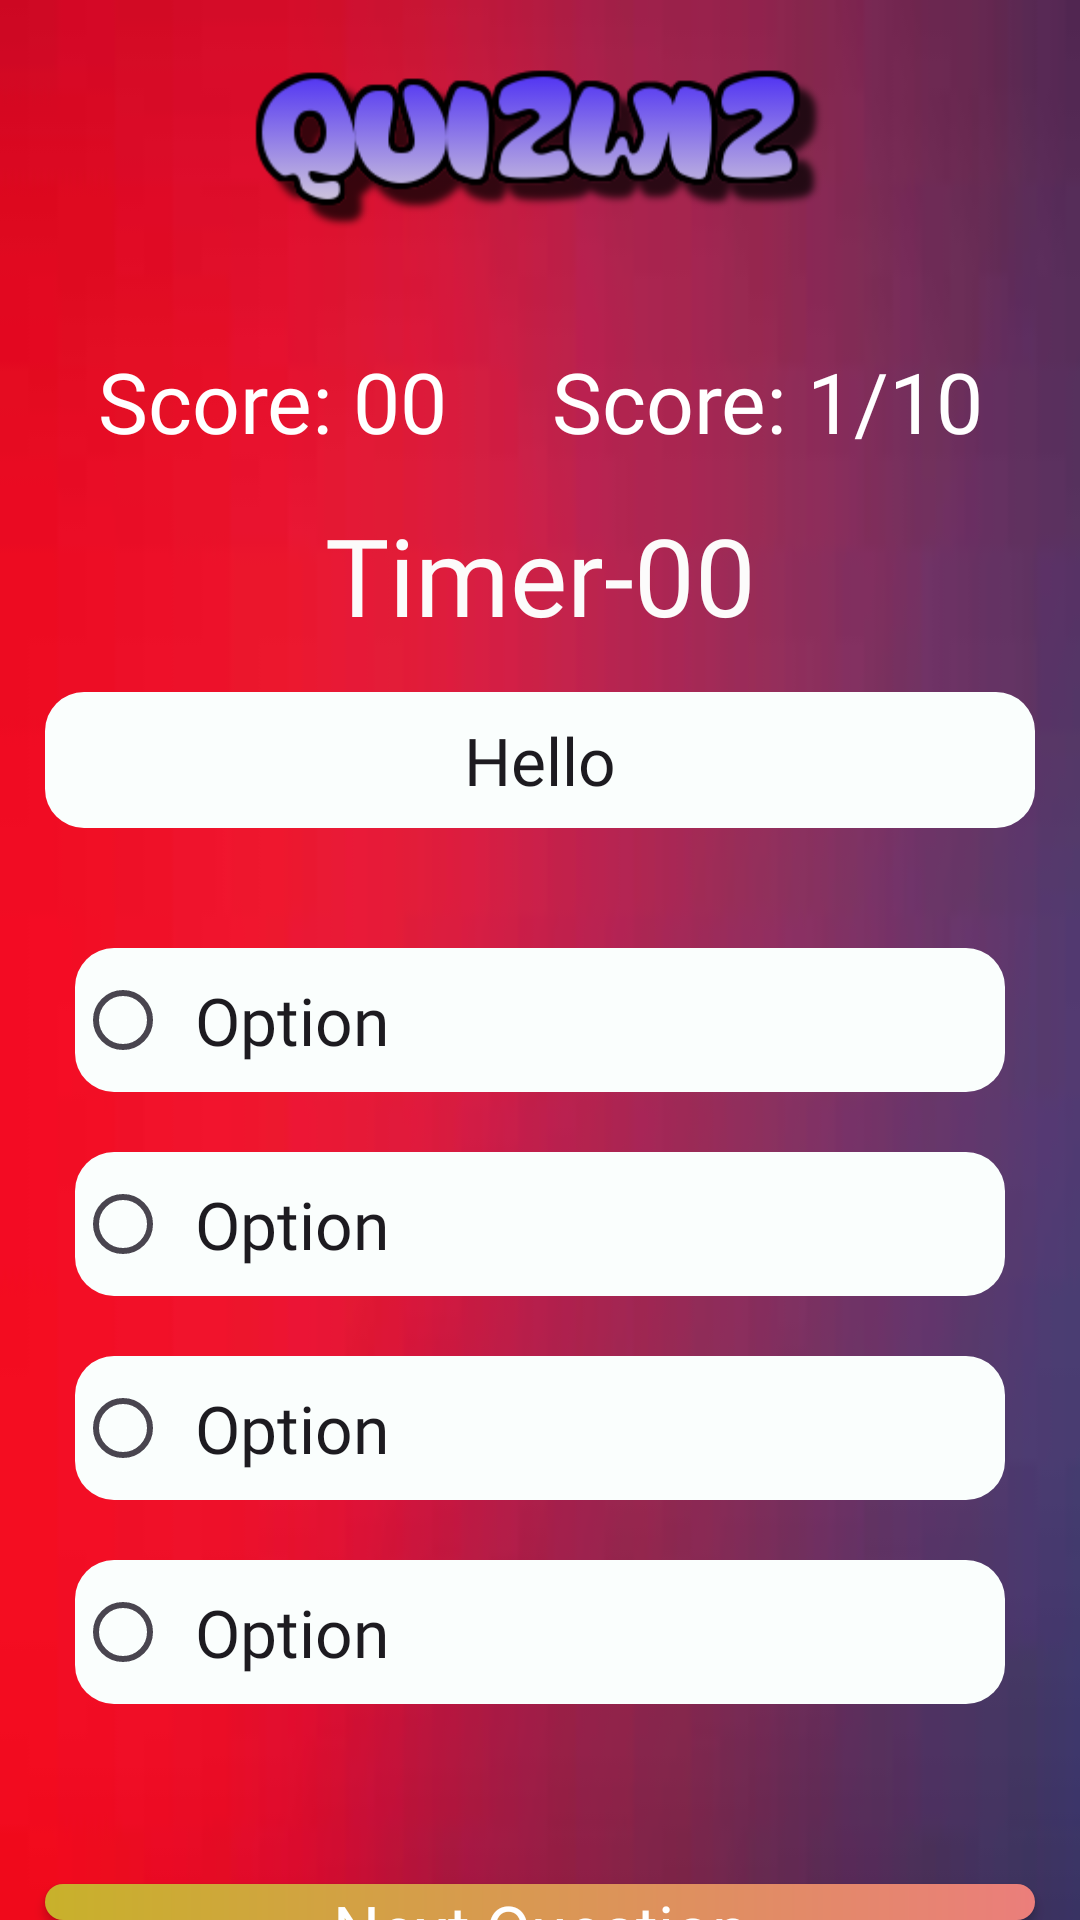

Here is an Android app screen rendered from its layout file. Give the layout XML and the strings, colors and styles it references.
<!-- AndroidManifest.xml: application theme Theme.QuizAppIntern -->
<!-- res/layout/fragment_flutter_play.xml -->
<?xml version="1.0" encoding="utf-8"?>
<FrameLayout xmlns:android="http://schemas.android.com/apk/res/android"
    xmlns:tools="http://schemas.android.com/tools"
    android:layout_width="match_parent"
    android:layout_height="match_parent"
    android:background="@drawable/images"
    tools:context=".FlutterPlayFragment">

    <LinearLayout
        android:layout_width="match_parent"
        android:layout_height="match_parent"
        android:orientation="vertical">

        <ImageView
            android:id="@+id/logo"
            android:layout_width="200dp"
            android:layout_height="100dp"
            android:src="@drawable/logo"
            android:layout_gravity="center"/>

        <LinearLayout
            android:layout_width="match_parent"
            android:layout_height="wrap_content"
            android:layout_margin="15dp">

            <TextView
                android:id="@+id/scoreTV"
                android:layout_width="wrap_content"
                android:layout_height="wrap_content"
                android:text="Score: 00"
                android:fontFamily="@font/aladin"
                android:textColor="@color/white"
                android:textAppearance="@style/TextAppearance.Material3.HeadlineMedium"
                android:layout_weight="1"
                android:gravity="center"/>

            <TextView
                android:id="@+id/questionNumberTV"
                android:layout_width="wrap_content"
                android:layout_height="wrap_content"
                android:fontFamily="@font/aladin"
                android:text="Score: 1/10"
                android:textColor="@color/white"
                android:textAppearance="@style/TextAppearance.Material3.HeadlineMedium"
                android:layout_weight="1"
                android:gravity="center"/>

        </LinearLayout>

        <TextView
            android:id="@+id/timerTV"
            android:layout_width="match_parent"
            android:layout_height="wrap_content"
            android:text="Timer-00"
            android:textAppearance="@style/TextAppearance.Material3.DisplaySmall"
            android:textColor="#FCFBFB"
            android:gravity="center"
            android:fontFamily="@font/aladin"/>

        <TextView
            android:id="@+id/questionTV"
            android:layout_width="match_parent"
            android:layout_height="wrap_content"
            android:layout_margin="15dp"
            android:text="Hello"
            android:textAppearance="@style/TextAppearance.Material3.TitleLarge"
            android:background="@drawable/background_shape"
            android:padding="8dp"
            android:gravity="center"
            android:fontFamily="@font/aladin"/>

        <RadioGroup
            android:id="@+id/radioGroup"
            android:layout_width="match_parent"
            android:layout_height="wrap_content"
            android:layout_margin="15dp">

            <RadioButton
                android:id="@+id/option1"
                android:layout_margin="10dp"
                android:layout_width="match_parent"
                android:layout_height="wrap_content"
                android:text="Option"
                android:background="@drawable/background_shape"
                android:padding="8dp"
                android:textAppearance="@style/TextAppearance.Material3.TitleLarge"
                android:fontFamily="@font/aladin"/>

            <RadioButton
                android:id="@+id/option2"
                android:layout_margin="10dp"
                android:layout_width="match_parent"
                android:layout_height="wrap_content"
                android:text="Option"
                android:background="@drawable/background_shape"
                android:padding="8dp"
                android:textAppearance="@style/TextAppearance.Material3.TitleLarge"
                android:fontFamily="@font/aladin"/>

            <RadioButton
                android:id="@+id/option3"
                android:layout_margin="10dp"
                android:layout_width="match_parent"
                android:layout_height="wrap_content"
                android:text="Option"
                android:background="@drawable/background_shape"
                android:padding="8dp"
                android:textAppearance="@style/TextAppearance.Material3.TitleLarge"
                android:fontFamily="@font/aladin"/>

            <RadioButton
                android:id="@+id/option4"
                android:layout_margin="10dp"
                android:layout_width="match_parent"
                android:layout_height="wrap_content"
                android:text="Option"
                android:background="@drawable/background_shape"
                android:padding="8dp"
                android:textAppearance="@style/TextAppearance.Material3.TitleLarge"
                android:fontFamily="@font/aladin"/>


        </RadioGroup>

        <androidx.appcompat.widget.AppCompatButton
            android:id="@+id/nextQuestionBTN"
            android:layout_width="match_parent"
            android:layout_height="wrap_content"
            android:layout_marginLeft="15dp"
            android:layout_marginTop="35dp"
            android:layout_marginRight="15dp"
            android:background="@drawable/button_background"
            android:fontFamily="@font/aladin"
            android:text="Next Question"
            android:textAppearance="@style/TextAppearance.Material3.TitleLarge"
            android:textColor="@color/white" />




    </LinearLayout>

</FrameLayout>
<!-- resources referenced by this layout -->
<resources>
  <color name="white">#FFFFFFFF</color>
  <!-- drawable background_shape (drawable) -->
  <?xml version="1.0" encoding="utf-8"?>
  <shape xmlns:android="http://schemas.android.com/apk/res/android">
      <solid
          android:color="#FAFEFD"/>
  
      <corners android:radius="13dp"/>
  
  </shape>
  <!-- drawable button_background (drawable) -->
  <?xml version="1.0" encoding="utf-8"?>
  <shape xmlns:android="http://schemas.android.com/apk/res/android">
      <gradient
          android:angle="0"
          android:startColor="#C8B12B"
          android:endColor="#EB7E7B"
          android:type="linear" />
  
      <corners
          android:radius="10dp"/>
  </shape>
  <!-- drawable images: jpg bitmap (drawable, 1267 bytes) -->
  <!-- drawable logo: png bitmap (drawable, 13188 bytes) -->
  <style name="Theme.QuizAppIntern" parent="Base.Theme.QuizAppIntern" />
  <style name="Base.Theme.QuizAppIntern" parent="Theme.Material3.DayNight.NoActionBar">
          
         <item name="colorPrimary">@color/back</item>
      </style>
  <color name="back">#DC0D2B</color>
</resources>
